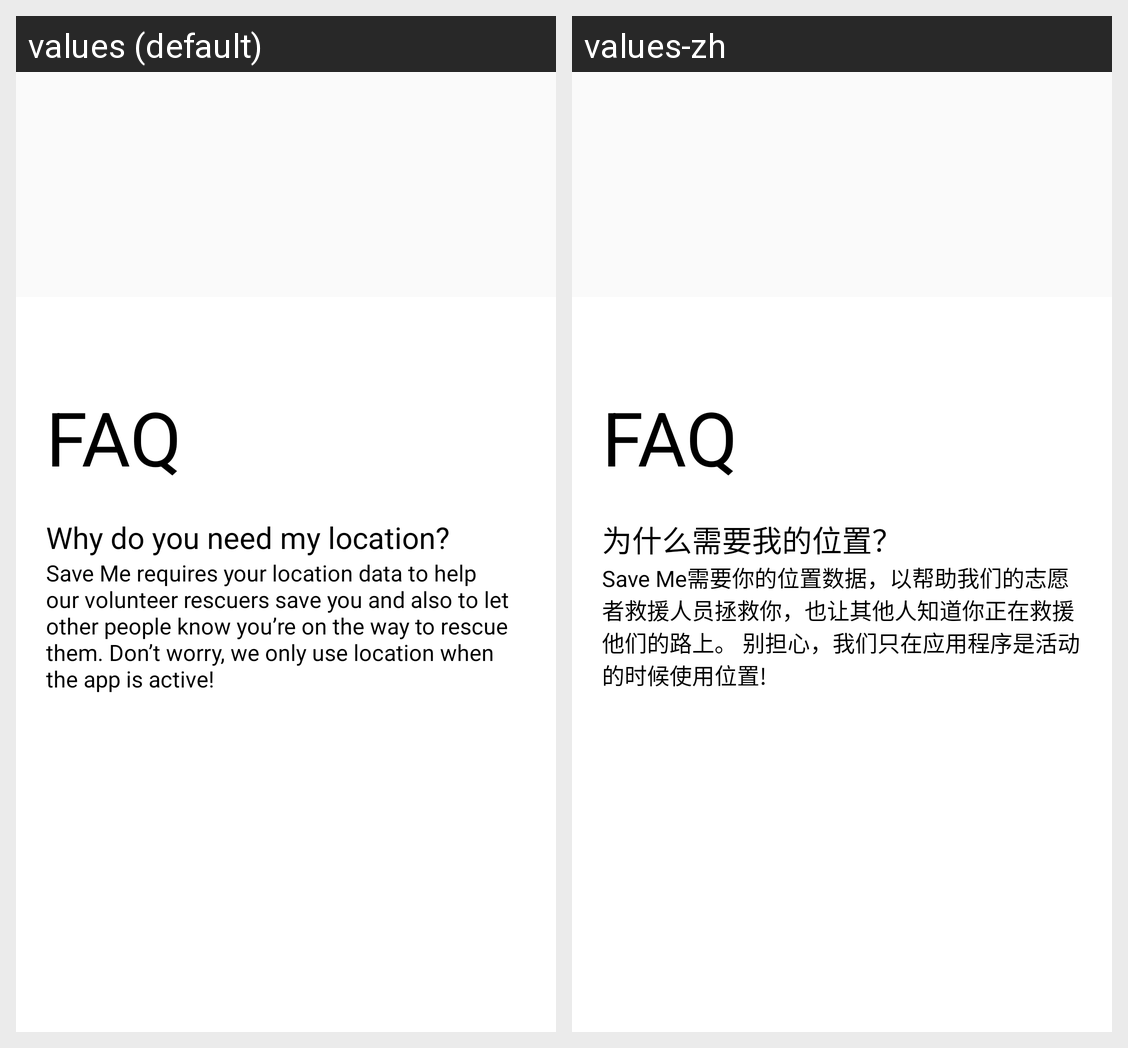

The Android screen above is rendered under two locales of the same app. Produce the string resources it draws, with the default and per-locale values.
Android screen res/layout/home_faq.xml rendered under 2 locales, left to right: values (default), values-zh. Device: Nexus 5 (rendered at 1080×1920; each locale shown at half size, 540×960, under a caption strip naming it); theme Theme.SaveMe.
Strings drawn on this screen, with the default value and each locale's value (text and hints the layout hard-codes, and strings that could not be matched under every locale, appear in the picture but are not listed):

faq
  values: FAQ
  values-zh: FAQ  [not translated; the default value is used]

_1_why_do_you_need_my_location
  values: Why do you need my location?
  values-zh: 为什么需要我的位置？

save_me_requires_your_location_data_to_help_our_volunteer_rescuers_save_you_and_also_to_let_other_people_know_you_re_on_the_way_to_rescue_them_don_t_worry_we_only_use_location_when_the_app_is_active
  values: Save Me requires your location data to help our volunteer rescuers save you and also to let other people know you’re on the way to rescue them. Don’t worry, we only use location when the app is active!
  values-zh: Save Me需要你的位置数据，以帮助我们的志愿者救援人员拯救你，也让其他人知道你正在救援他们的路上。 别担心，我们只在应用程序是活动的时候使用位置!
